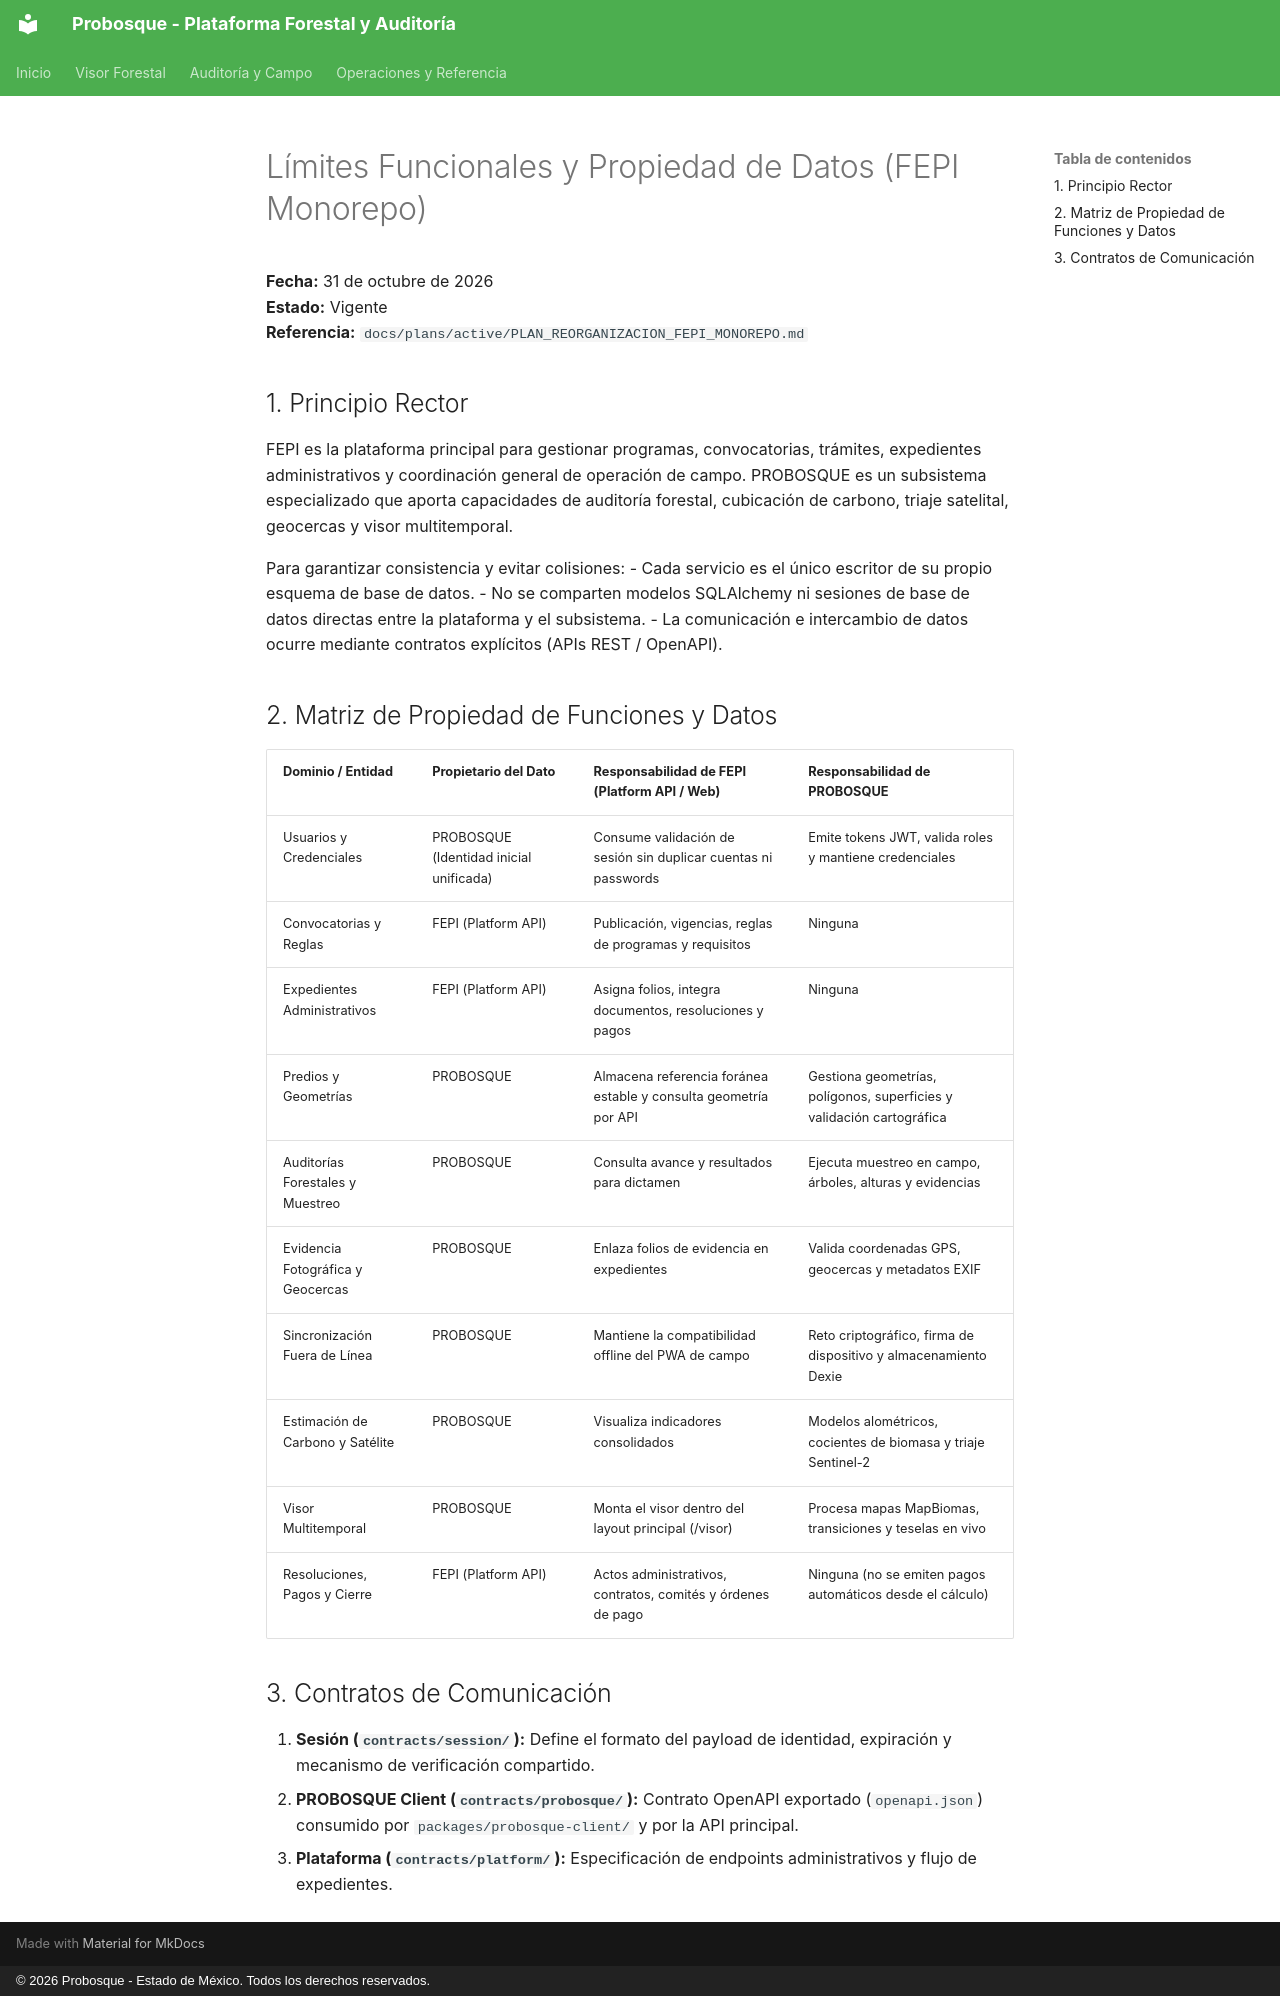

repository: Antxnszn/Probosque-FEPI · page: architecture/module-boundaries/index.html · generator: mkdocs · copyright: © 2026 Probosque - Estado de México. Todos los derechos reservados.

# Límites Funcionales y Propiedad de Datos (FEPI Monorepo)

**Fecha:** 31 de octubre de 2026  
**Estado:** Vigente  
**Referencia:** `docs/plans/active/PLAN_REORGANIZACION_FEPI_MONOREPO.md`

## 1. Principio Rector

FEPI es la plataforma principal para gestionar programas, convocatorias, trámites, expedientes administrativos y coordinación general de operación de campo. PROBOSQUE es un subsistema especializado que aporta capacidades de auditoría forestal, cubicación de carbono, triaje satelital, geocercas y visor multitemporal.

Para garantizar consistencia y evitar colisiones:
- Cada servicio es el único escritor de su propio esquema de base de datos.
- No se comparten modelos SQLAlchemy ni sesiones de base de datos directas entre la plataforma y el subsistema.
- La comunicación e intercambio de datos ocurre mediante contratos explícitos (APIs REST / OpenAPI).

## 2. Matriz de Propiedad de Funciones y Datos

| Dominio / Entidad | Propietario del Dato | Responsabilidad de FEPI (Platform API / Web) | Responsabilidad de PROBOSQUE |
|---|---|---|---|
| Usuarios y Credenciales | PROBOSQUE (Identidad inicial unificada) | Consume validación de sesión sin duplicar cuentas ni passwords | Emite tokens JWT, valida roles y mantiene credenciales |
| Convocatorias y Reglas | FEPI (Platform API) | Publicación, vigencias, reglas de programas y requisitos | Ninguna |
| Expedientes Administrativos | FEPI (Platform API) | Asigna folios, integra documentos, resoluciones y pagos | Ninguna |
| Predios y Geometrías | PROBOSQUE | Almacena referencia foránea estable y consulta geometría por API | Gestiona geometrías, polígonos, superficies y validación cartográfica |
| Auditorías Forestales y Muestreo | PROBOSQUE | Consulta avance y resultados para dictamen | Ejecuta muestreo en campo, árboles, alturas y evidencias |
| Evidencia Fotográfica y Geocercas | PROBOSQUE | Enlaza folios de evidencia en expedientes | Valida coordenadas GPS, geocercas y metadatos EXIF |
| Sincronización Fuera de Línea | PROBOSQUE | Mantiene la compatibilidad offline del PWA de campo | Reto criptográfico, firma de dispositivo y almacenamiento Dexie |
| Estimación de Carbono y Satélite | PROBOSQUE | Visualiza indicadores consolidados | Modelos alométricos, cocientes de biomasa y triaje Sentinel-2 |
| Visor Multitemporal | PROBOSQUE | Monta el visor dentro del layout principal (/visor) | Procesa mapas MapBiomas, transiciones y teselas en vivo |
| Resoluciones, Pagos y Cierre | FEPI (Platform API) | Actos administrativos, contratos, comités y órdenes de pago | Ninguna (no se emiten pagos automáticos desde el cálculo) |

## 3. Contratos de Comunicación

1. **Sesión (`contracts/session/`):** Define el formato del payload de identidad, expiración y mecanismo de verificación compartido.
2. **PROBOSQUE Client (`contracts/probosque/`):** Contrato OpenAPI exportado (`openapi.json`) consumido por `packages/probosque-client/` y por la API principal.
3. **Plataforma (`contracts/platform/`):** Especificación de endpoints administrativos y flujo de expedientes.
